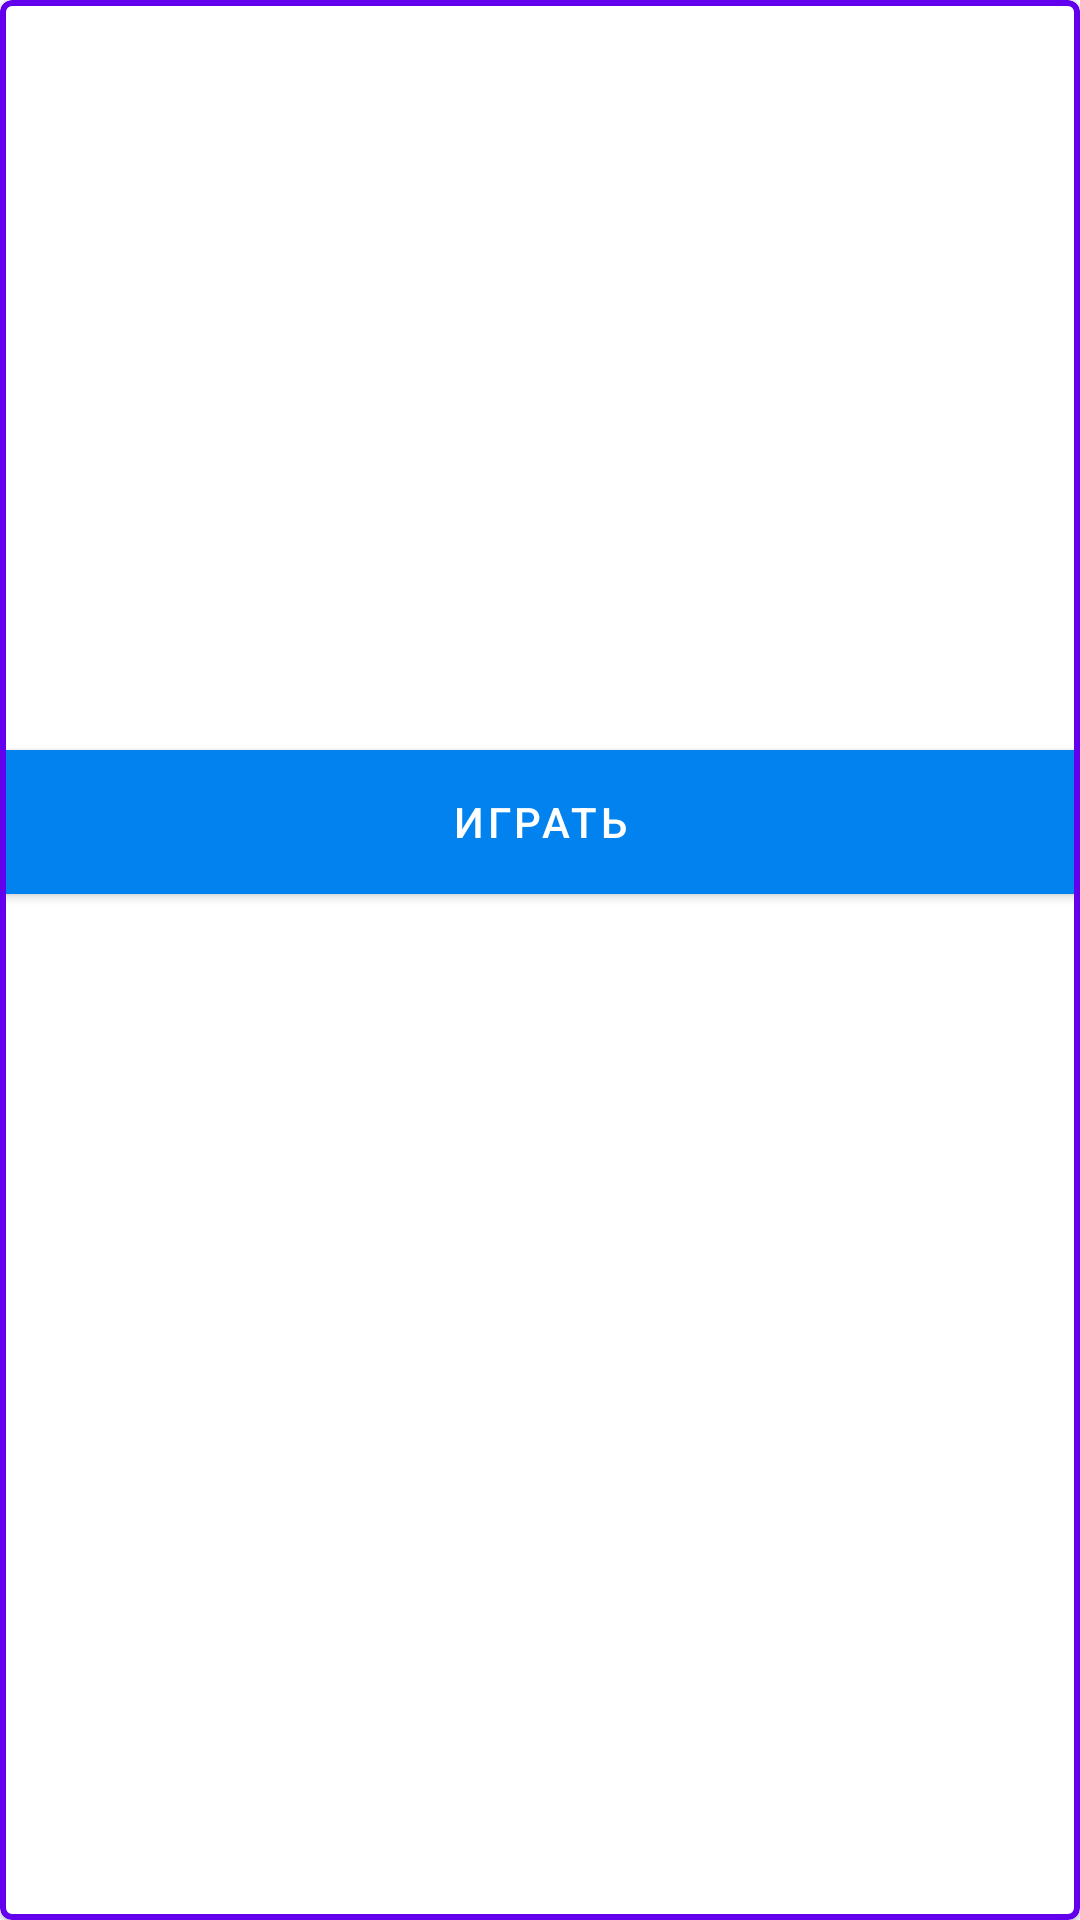

Write the Android layout XML for this screen, with the resource values it uses.
<!-- AndroidManifest.xml: application theme AppTheme -->
<!-- res/layout/person.xml -->
<?xml version="1.0" encoding="utf-8"?>
<com.google.android.material.card.MaterialCardView xmlns:android="http://schemas.android.com/apk/res/android"
android:id="@+id/rl_y_main"
    android:layout_marginBottom="10dp"
    android:layout_width="match_parent"
  android:layout_marginStart="5dp"
    android:layout_marginEnd="5dp"
    app:strokeWidth="2dp"
    app:strokeColor="@color/design_default_color_primary"
    android:layout_height="wrap_content"
    xmlns:app="http://schemas.android.com/apk/res-auto">
    <RelativeLayout
        android:layout_width="match_parent"
        android:id="@+id/rl_2"
        android:layout_height="match_parent">
<ImageView
    android:layout_width="match_parent"
    android:layout_height="250dp"
    android:id="@+id/iv_image"
    />

<com.google.android.material.button.MaterialButton
    android:layout_width="match_parent"
    android:layout_height="wrap_content"
    android:layout_below="@+id/iv_image"
app:backgroundTint="#0282ef"
    android:id="@+id/mb_play"
    app:cornerRadius="0dp"
    android:insetTop="0dp"
    android:insetBottom="0dp"
    android:text="Играть"
    />
    </RelativeLayout>
    <RelativeLayout
        android:layout_width="match_parent"
        android:id="@+id/rl_1"
        android:visibility="gone"
        android:layout_height="match_parent">
        <ImageView
            android:layout_width="match_parent"

            android:layout_height="250dp"
            android:id="@+id/iv_image1"
            />

        <com.google.android.material.button.MaterialButton
            android:layout_width="match_parent"
            android:layout_height="wrap_content"
            android:layout_alignParentBottom="true"
            app:backgroundTint="#FF0000"
            android:id="@+id/mb_play1"
            android:text="Написать"

            app:cornerRadius="0dp"
            android:insetTop="0dp"
            android:insetBottom="0dp"
            />
    </RelativeLayout>
</com.google.android.material.card.MaterialCardView>
<!-- resources referenced by this layout -->
<resources>
  <style name="AppTheme" parent="Theme.MaterialComponents.Light.NoActionBar">
          
          <item name="colorPrimary">@color/colorPrimary</item>
          <item name="colorPrimaryDark">@color/colorPrimaryDark</item>
          <item name="colorAccent">@color/colorAccent</item>
      </style>
  <color name="colorPrimary">#3F51B5</color>
  <color name="colorPrimaryDark">#303F9F</color>
  <color name="colorAccent">#FF4081</color>
</resources>
